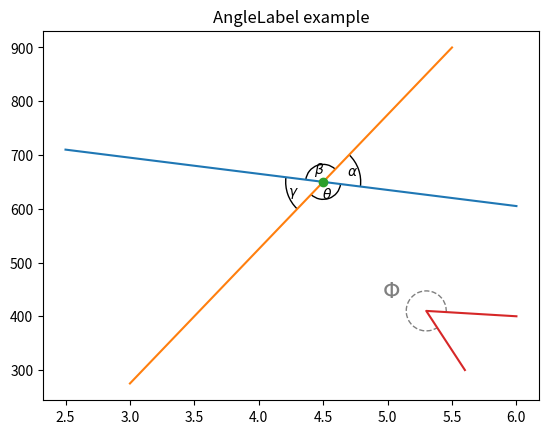
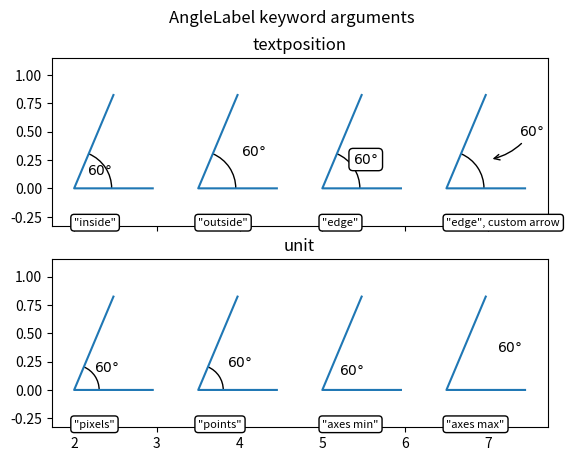
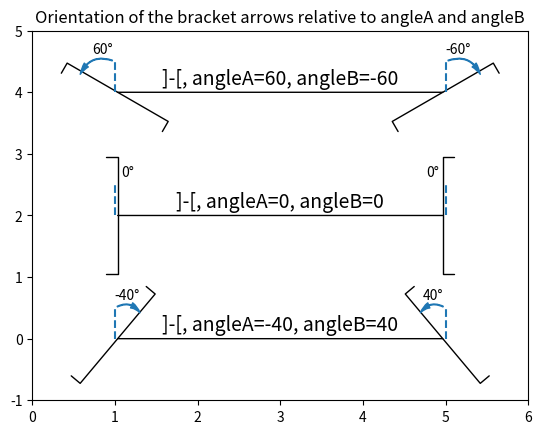
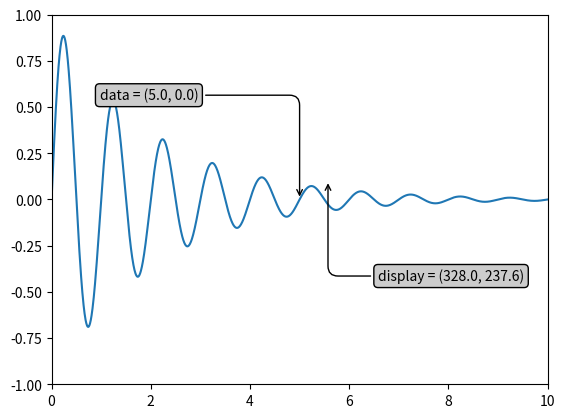
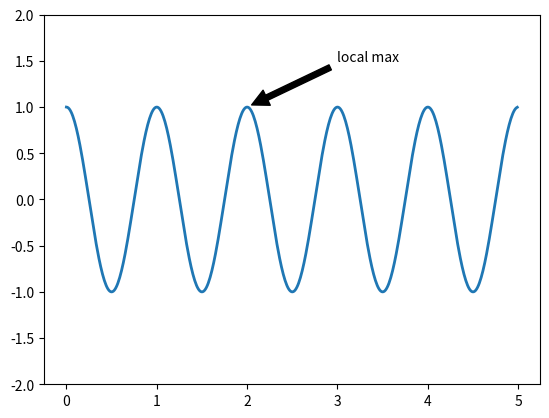
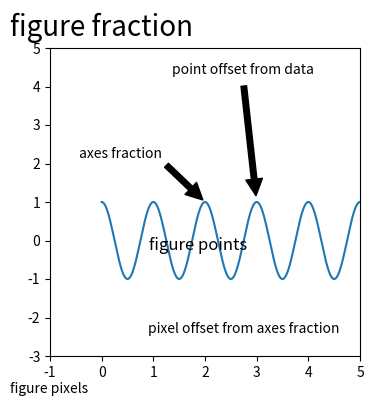
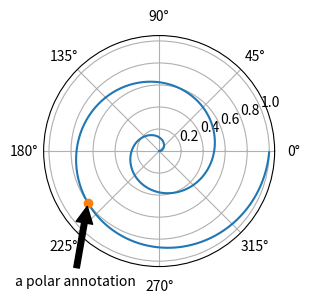
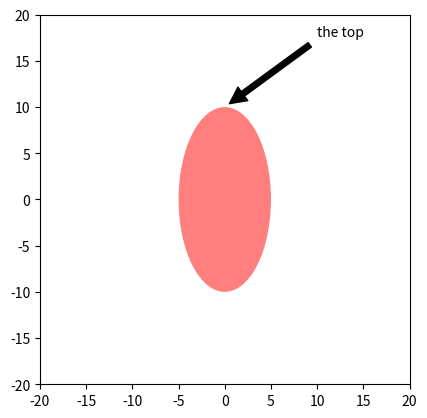
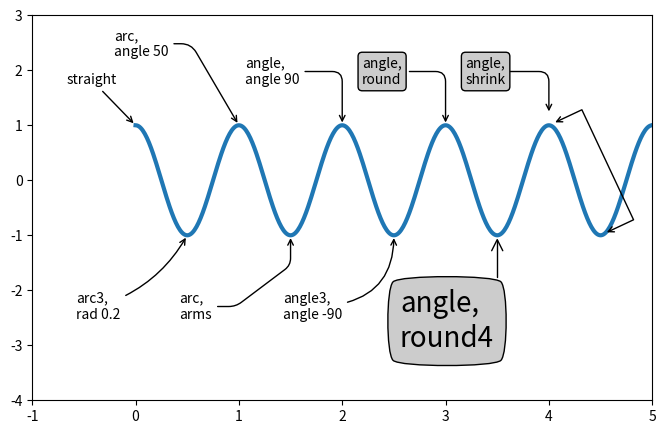
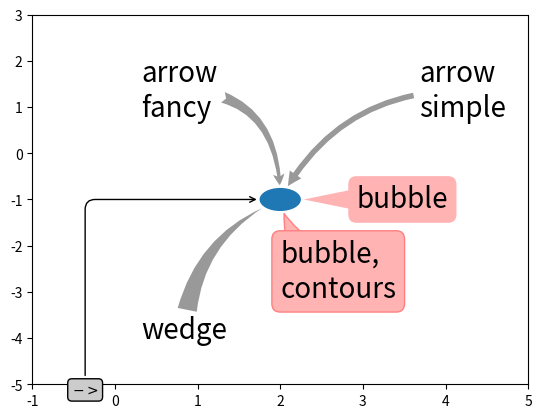
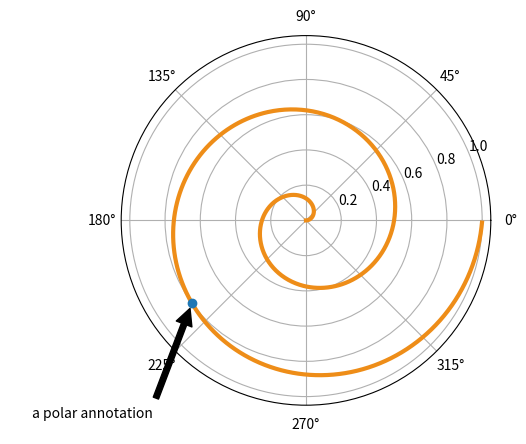
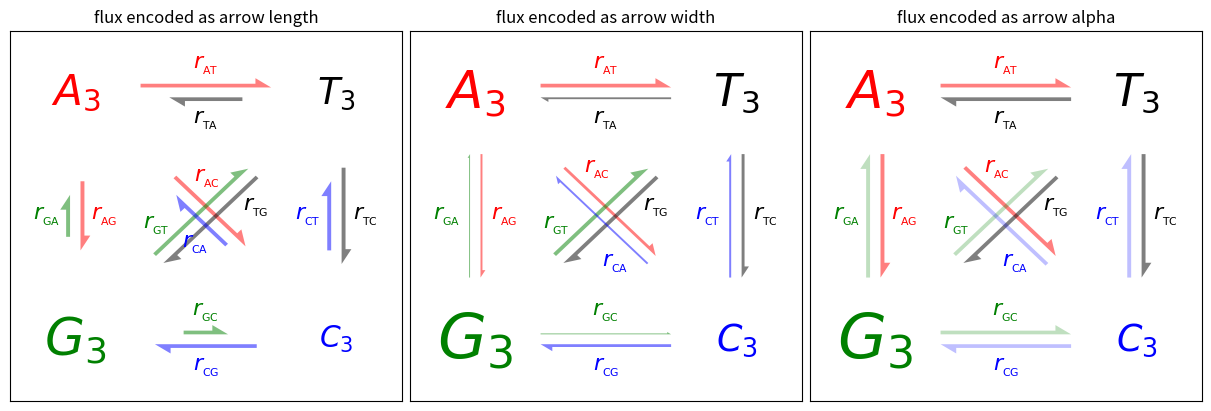

Python code for these plots, in order:
# %%
import matplotlib
import matplotlib.pyplot as plt
import numpy as np
from matplotlib.patches import Ellipse
from matplotlib.text import OffsetFrom

# %%
print("############### Scale invariant angle label ####################")
print("############### AngleAnnotation class ####################")
from matplotlib.patches import Arc
from matplotlib.transforms import Bbox, IdentityTransform, TransformedBbox


class AngleAnnotation(Arc):
    """
    Draws an arc between two vectors which appears circular in display space.
    """
    def __init__(self, xy, p1, p2, size=75, unit="points", ax=None,
                 text="", textposition="inside", text_kw=None, **kwargs):
        """
        Parameters
        ----------
        xy, p1, p2 : tuple or array of two floats
            Center position and two points. Angle annotation is drawn between
            the two vectors connecting *p1* and *p2* with *xy*, respectively.
            Units are data coordinates.

        size : float
            Diameter of the angle annotation in units specified by *unit*.

        unit : str
            One of the following strings to specify the unit of *size*:

            * "pixels": pixels
            * "points": points, use points instead of pixels to not have a
              dependence on the DPI
            * "axes width", "axes height": relative units of Axes width, height
            * "axes min", "axes max": minimum or maximum of relative Axes
              width, height

        ax : `matplotlib.axes.Axes`
            The Axes to add the angle annotation to.

        text : str
            The text to mark the angle with.

        textposition : {"inside", "outside", "edge"}
            Whether to show the text in- or outside the arc. "edge" can be used
            for custom positions anchored at the arc's edge.

        text_kw : dict
            Dictionary of arguments passed to the Annotation.

        **kwargs
            Further parameters are passed to `matplotlib.patches.Arc`. Use this
            to specify, color, linewidth etc. of the arc.

        """
        self.ax = ax or plt.gca()
        self._xydata = xy  # in data coordinates
        self.vec1 = p1
        self.vec2 = p2
        self.size = size
        self.unit = unit
        self.textposition = textposition

        super().__init__(self._xydata, size, size, angle=0.0,
                         theta1=self.theta1, theta2=self.theta2, **kwargs)

        self.set_transform(IdentityTransform())
        self.ax.add_patch(self)

        self.kw = dict(ha="center", va="center",
                       xycoords=IdentityTransform(),
                       xytext=(0, 0), textcoords="offset points",
                       annotation_clip=True)
        self.kw.update(text_kw or {})
        self.text = ax.annotate(text, xy=self._center, **self.kw)

    def get_size(self):
        factor = 1.
        if self.unit == "points":
            factor = self.ax.figure.dpi / 72.
        elif self.unit[:4] == "axes":
            b = TransformedBbox(Bbox.unit(), self.ax.transAxes)
            dic = {"max": max(b.width, b.height),
                   "min": min(b.width, b.height),
                   "width": b.width, "height": b.height}
            factor = dic[self.unit[5:]]
        return self.size * factor

    def set_size(self, size):
        self.size = size

    def get_center_in_pixels(self):
        """return center in pixels"""
        return self.ax.transData.transform(self._xydata)

    def set_center(self, xy):
        """set center in data coordinates"""
        self._xydata = xy

    def get_theta(self, vec):
        vec_in_pixels = self.ax.transData.transform(vec) - self._center
        return np.rad2deg(np.arctan2(vec_in_pixels[1], vec_in_pixels[0]))

    def get_theta1(self):
        return self.get_theta(self.vec1)

    def get_theta2(self):
        return self.get_theta(self.vec2)

    def set_theta(self, angle):
        pass

    # Redefine attributes of the Arc to always give values in pixel space
    _center = property(get_center_in_pixels, set_center)
    theta1 = property(get_theta1, set_theta)
    theta2 = property(get_theta2, set_theta)
    width = property(get_size, set_size)
    height = property(get_size, set_size)

    # The following two methods are needed to update the text position.
    def draw(self, renderer):
        self.update_text()
        super().draw(renderer)

    def update_text(self):
        c = self._center
        s = self.get_size()
        angle_span = (self.theta2 - self.theta1) % 360
        angle = np.deg2rad(self.theta1 + angle_span / 2)
        r = s / 2
        if self.textposition == "inside":
            r = s / np.interp(angle_span, [60, 90, 135, 180],
                                          [3.3, 3.5, 3.8, 4])
        self.text.xy = c + r * np.array([np.cos(angle), np.sin(angle)])
        if self.textposition == "outside":
            def R90(a, r, w, h):
                if a < np.arctan(h/2/(r+w/2)):
                    return np.sqrt((r+w/2)**2 + (np.tan(a)*(r+w/2))**2)
                else:
                    c = np.sqrt((w/2)**2+(h/2)**2)
                    T = np.arcsin(c * np.cos(np.pi/2 - a + np.arcsin(h/2/c))/r)
                    xy = r * np.array([np.cos(a + T), np.sin(a + T)])
                    xy += np.array([w/2, h/2])
                    return np.sqrt(np.sum(xy**2))

            def R(a, r, w, h):
                aa = (a % (np.pi/4))*((a % (np.pi/2)) <= np.pi/4) + \
                     (np.pi/4 - (a % (np.pi/4)))*((a % (np.pi/2)) >= np.pi/4)
                return R90(aa, r, *[w, h][::int(np.sign(np.cos(2*a)))])

            bbox = self.text.get_window_extent()
            X = R(angle, r, bbox.width, bbox.height)
            trans = self.ax.figure.dpi_scale_trans.inverted()
            offs = trans.transform(((X-s/2), 0))[0] * 72
            self.text.set_position([offs*np.cos(angle), offs*np.sin(angle)])

fig, ax = plt.subplots()
fig.canvas.draw()  # Need to draw the figure to define renderer
ax.set_title("AngleLabel example")

# Plot two crossing lines and label each angle between them with the above
# ``AngleAnnotation`` tool.
center = (4.5, 650)
p1 = [(2.5, 710), (6.0, 605)]
p2 = [(3.0, 275), (5.5, 900)]
line1, = ax.plot(*zip(*p1))
line2, = ax.plot(*zip(*p2))
point, = ax.plot(*center, marker="o")

am1 = AngleAnnotation(center, p1[1], p2[1], ax=ax, size=75, text=r"$\alpha$")
am2 = AngleAnnotation(center, p2[1], p1[0], ax=ax, size=35, text=r"$\beta$")
am3 = AngleAnnotation(center, p1[0], p2[0], ax=ax, size=75, text=r"$\gamma$")
am4 = AngleAnnotation(center, p2[0], p1[1], ax=ax, size=35, text=r"$\theta$")


# Showcase some styling options for the angle arc, as well as the text.
p = [(6.0, 400), (5.3, 410), (5.6, 300)]
ax.plot(*zip(*p))
am5 = AngleAnnotation(p[1], p[0], p[2], ax=ax, size=40, text=r"$\Phi$",
                      linestyle="--", color="gray", textposition="outside",
                      text_kw=dict(fontsize=16, color="gray"))

# %%
print("############### AngleLabel options ####################")
# Helper function to draw angle easily.
def plot_angle(ax, pos, angle, length=0.95, acol="C0", **kwargs):
    vec2 = np.array([np.cos(np.deg2rad(angle)), np.sin(np.deg2rad(angle))])
    xy = np.c_[[length, 0], [0, 0], vec2*length].T + np.array(pos)
    ax.plot(*xy.T, color=acol)
    return AngleAnnotation(pos, xy[0], xy[2], ax=ax, **kwargs)


fig, (ax1, ax2) = plt.subplots(nrows=2, sharex=True)
fig.suptitle("AngleLabel keyword arguments")
fig.canvas.draw()  # Need to draw the figure to define renderer

# Showcase different text positions.
ax1.margins(y=0.4)
ax1.set_title("textposition")
kw = dict(size=75, unit="points", text=r"$60°$")

am6 = plot_angle(ax1, (2.0, 0), 60, textposition="inside", **kw)
am7 = plot_angle(ax1, (3.5, 0), 60, textposition="outside", **kw)
am8 = plot_angle(ax1, (5.0, 0), 60, textposition="edge",
                 text_kw=dict(bbox=dict(boxstyle="round", fc="w")), **kw)
am9 = plot_angle(ax1, (6.5, 0), 60, textposition="edge",
                 text_kw=dict(xytext=(30, 20), arrowprops=dict(arrowstyle="->",
                              connectionstyle="arc3,rad=-0.2")), **kw)

for x, text in zip([2.0, 3.5, 5.0, 6.5], ['"inside"', '"outside"', '"edge"',
                                          '"edge", custom arrow']):
    ax1.annotate(text, xy=(x, 0), xycoords=ax1.get_xaxis_transform(),
                 bbox=dict(boxstyle="round", fc="w"), ha="left", fontsize=8,
                 annotation_clip=True)

# Showcase different size units. The effect of this can best be observed
# by interactively changing the figure size
ax2.margins(y=0.4)
ax2.set_title("unit")
kw = dict(text=r"$60°$", textposition="outside")

am10 = plot_angle(ax2, (2.0, 0), 60, size=50, unit="pixels", **kw)
am11 = plot_angle(ax2, (3.5, 0), 60, size=50, unit="points", **kw)
am12 = plot_angle(ax2, (5.0, 0), 60, size=0.25, unit="axes min", **kw)
am13 = plot_angle(ax2, (6.5, 0), 60, size=0.25, unit="axes max", **kw)

for x, text in zip([2.0, 3.5, 5.0, 6.5], ['"pixels"', '"points"',
                                          '"axes min"', '"axes max"']):
    ax2.annotate(text, xy=(x, 0), xycoords=ax2.get_xaxis_transform(),
                 bbox=dict(boxstyle="round", fc="w"), ha="left", fontsize=8,
                 annotation_clip=True)

plt.show()
# %%

print("############### Angle annotations on bracket arrows ####################")
from matplotlib.patches import FancyArrowPatch


def get_point_of_rotated_vertical(origin, line_length, degrees):
    """Return xy coordinates of the vertical line end rotated by degrees."""
    rad = np.deg2rad(-degrees)
    return [origin[0] + line_length * np.sin(rad),
            origin[1] + line_length * np.cos(rad)]


fig, ax = plt.subplots()
ax.set(xlim=(0, 6), ylim=(-1, 5))
ax.set_title("Orientation of the bracket arrows relative to angleA and angleB")

style = ']-['
for i, angle in enumerate([-40, 0, 60]):
    y = 2*i
    arrow_centers = ((1, y), (5, y))
    vlines = ((1, y + 0.5), (5, y + 0.5))
    anglesAB = (angle, -angle)
    bracketstyle = f"{style}, angleA={anglesAB[0]}, angleB={anglesAB[1]}"
    bracket = FancyArrowPatch(*arrow_centers, arrowstyle=bracketstyle,
                              mutation_scale=42)
    ax.add_patch(bracket)
    ax.text(3, y + 0.05, bracketstyle, ha="center", va="bottom", fontsize=14)
    ax.vlines([line[0] for line in vlines], [y, y], [line[1] for line in vlines],
              linestyles="--", color="C0")
    # Get the top coordinates for the drawn patches at A and B
    patch_tops = [get_point_of_rotated_vertical(center, 0.5, angle)
                  for center, angle in zip(arrow_centers, anglesAB)]
    # Define the connection directions for the annotation arrows
    connection_dirs = (1, -1) if angle > 0 else (-1, 1)
    # Add arrows and annotation text
    arrowstyle = "Simple, tail_width=0.5, head_width=4, head_length=8"
    for vline, dir, patch_top, angle in zip(vlines, connection_dirs,
                                            patch_tops, anglesAB):
        kw = dict(connectionstyle=f"arc3,rad={dir * 0.5}",
                  arrowstyle=arrowstyle, color="C0")
        ax.add_patch(FancyArrowPatch(vline, patch_top, **kw))
        ax.text(vline[0] - dir * 0.15, y + 0.7, f'{angle}°', ha="center",
                va="center")

plt.show()
# %%

print("############### Annotate Transform ####################")
x = np.arange(0, 10, 0.005)
y = np.exp(-x/2.) * np.sin(2*np.pi*x)

fig, ax = plt.subplots()
ax.plot(x, y)
ax.set_xlim(0, 10)
ax.set_ylim(-1, 1)

xdata, ydata = 5, 0
xdisplay, ydisplay = ax.transData.transform((xdata, ydata))

bbox = dict(boxstyle="round", fc="0.8")
arrowprops = dict(
    arrowstyle="->",
    connectionstyle="angle,angleA=0,angleB=90,rad=10")

offset = 72
ax.annotate(
    f'data = ({xdata:.1f}, {ydata:.1f})',
    (xdata, ydata),
    xytext=(-2*offset, offset), textcoords='offset points',
    bbox=bbox, arrowprops=arrowprops)
ax.annotate(
    f'display = ({xdisplay:.1f}, {ydisplay:.1f})',
    xy=(xdisplay, ydisplay), xycoords='figure pixels',
    xytext=(0.5*offset, -offset), textcoords='offset points',
    bbox=bbox, arrowprops=arrowprops)

plt.show()
# %%

print("############### Annotating a plot ####################")
fig, ax = plt.subplots()

t = np.arange(0.0, 5.0, 0.01)
s = np.cos(2*np.pi*t)
line, = ax.plot(t, s, lw=2)

ax.annotate('local max', xy=(2, 1), xytext=(3, 1.5),
            arrowprops=dict(facecolor='black', shrink=0.05),
            )
ax.set_ylim(-2, 2)
plt.show()
# %%

print("############### Annotating Plots ####################")
# 'figure points'   : points from the lower left corner of the figure
# 'figure pixels'   : pixels from the lower left corner of the figure
# 'figure fraction' : (0, 0) is lower left of figure and (1, 1) is upper right
# 'axes points'     : points from lower left corner of the Axes
# 'axes pixels'     : pixels from lower left corner of the Axes
# 'axes fraction'   : (0, 0) is lower left of Axes and (1, 1) is upper right
# 'offset points'   : Specify an offset (in points) from the xy value
# 'offset pixels'   : Specify an offset (in pixels) from the xy value
# 'data'            : use the Axes data coordinate system
# Create our figure and data we'll use for plotting
fig, ax = plt.subplots(figsize=(4, 4))

t = np.arange(0.0, 5.0, 0.01)
s = np.cos(2*np.pi*t)

# Plot a line and add some simple annotations
line, = ax.plot(t, s)
ax.annotate('figure pixels',
            xy=(10, 10), xycoords='figure pixels')
ax.annotate('figure points',
            xy=(107, 110), xycoords='figure points',
            fontsize=12)
ax.annotate('figure fraction',
            xy=(.025, .975), xycoords='figure fraction',
            horizontalalignment='left', verticalalignment='top',
            fontsize=20)

# The following examples show off how these arrows are drawn.

ax.annotate('point offset from data',
            xy=(3, 1), xycoords='data',
            xytext=(-10, 90), textcoords='offset points',
            arrowprops=dict(facecolor='black', shrink=0.05),
            horizontalalignment='center', verticalalignment='bottom')

ax.annotate('axes fraction',
            xy=(2, 1), xycoords='data',
            xytext=(0.36, 0.68), textcoords='axes fraction',
            arrowprops=dict(facecolor='black', shrink=0.05),
            horizontalalignment='right', verticalalignment='top')

# You may also use negative points or pixels to specify from (right, top).
# E.g., (-10, 10) is 10 points to the left of the right side of the Axes and 10
# points above the bottom

ax.annotate('pixel offset from axes fraction',
            xy=(1, 0), xycoords='axes fraction',
            xytext=(-20, 20), textcoords='offset pixels',
            horizontalalignment='right',
            verticalalignment='bottom')

ax.set(xlim=(-1, 5), ylim=(-3, 5))
# %%

print("############### Using multiple coordinate systems and axis types ####################")
fig, ax = plt.subplots(subplot_kw=dict(projection='polar'), figsize=(3, 3))
r = np.arange(0, 1, 0.001)
theta = 2*2*np.pi*r
line, = ax.plot(theta, r)

ind = 800
thisr, thistheta = r[ind], theta[ind]
ax.plot([thistheta], [thisr], 'o')
ax.annotate('a polar annotation',
            xy=(thistheta, thisr),  # theta, radius
            xytext=(0.05, 0.05),    # fraction, fraction
            textcoords='figure fraction',
            arrowprops=dict(facecolor='black', shrink=0.05),
            horizontalalignment='left',
            verticalalignment='bottom')
# %%

el = Ellipse((0, 0), 10, 20, facecolor='r', alpha=0.5)

fig, ax = plt.subplots(subplot_kw=dict(aspect='equal'))
ax.add_artist(el)
el.set_clip_box(ax.bbox)
ax.annotate('the top',
            xy=(np.pi/2., 10.),      # theta, radius
            xytext=(np.pi/3, 20.),   # theta, radius
            xycoords='polar',
            textcoords='polar',
            arrowprops=dict(facecolor='black', shrink=0.05),
            horizontalalignment='left',
            verticalalignment='bottom',
            clip_on=True)  # clip to the Axes bounding box

ax.set(xlim=[-20, 20], ylim=[-20, 20])
# %%

print("############### Customizing arrow and bubble styles ####################")
fig, ax = plt.subplots(figsize=(8, 5))

t = np.arange(0.0, 5.0, 0.01)
s = np.cos(2*np.pi*t)
line, = ax.plot(t, s, lw=3)

ax.annotate(
    'straight',
    xy=(0, 1), xycoords='data',
    xytext=(-50, 30), textcoords='offset points',
    arrowprops=dict(arrowstyle="->"))
ax.annotate(
    'arc3,\nrad 0.2',
    xy=(0.5, -1), xycoords='data',
    xytext=(-80, -60), textcoords='offset points',
    arrowprops=dict(arrowstyle="->",
                    connectionstyle="arc3,rad=.2"))
ax.annotate(
    'arc,\nangle 50',
    xy=(1., 1), xycoords='data',
    xytext=(-90, 50), textcoords='offset points',
    arrowprops=dict(arrowstyle="->",
                    connectionstyle="arc,angleA=0,armA=50,rad=10"))
ax.annotate(
    'arc,\narms',
    xy=(1.5, -1), xycoords='data',
    xytext=(-80, -60), textcoords='offset points',
    arrowprops=dict(
        arrowstyle="->",
        connectionstyle="arc,angleA=0,armA=40,angleB=-90,armB=30,rad=7"))
ax.annotate(
    'angle,\nangle 90',
    xy=(2., 1), xycoords='data',
    xytext=(-70, 30), textcoords='offset points',
    arrowprops=dict(arrowstyle="->",
                    connectionstyle="angle,angleA=0,angleB=90,rad=10"))
ax.annotate(
    'angle3,\nangle -90',
    xy=(2.5, -1), xycoords='data',
    xytext=(-80, -60), textcoords='offset points',
    arrowprops=dict(arrowstyle="->",
                    connectionstyle="angle3,angleA=0,angleB=-90"))
ax.annotate(
    'angle,\nround',
    xy=(3., 1), xycoords='data',
    xytext=(-60, 30), textcoords='offset points',
    bbox=dict(boxstyle="round", fc="0.8"),
    arrowprops=dict(arrowstyle="->",
                    connectionstyle="angle,angleA=0,angleB=90,rad=10"))
ax.annotate(
    'angle,\nround4',
    xy=(3.5, -1), xycoords='data',
    xytext=(-70, -80), textcoords='offset points',
    size=20,
    bbox=dict(boxstyle="round4,pad=.5", fc="0.8"),
    arrowprops=dict(arrowstyle="->",
                    connectionstyle="angle,angleA=0,angleB=-90,rad=10"))
ax.annotate(
    'angle,\nshrink',
    xy=(4., 1), xycoords='data',
    xytext=(-60, 30), textcoords='offset points',
    bbox=dict(boxstyle="round", fc="0.8"),
    arrowprops=dict(arrowstyle="->",
                    shrinkA=0, shrinkB=10,
                    connectionstyle="angle,angleA=0,angleB=90,rad=10"))
# You can pass an empty string to get only annotation arrows rendered
ax.annotate('', xy=(4., 1.), xycoords='data',
            xytext=(4.5, -1), textcoords='data',
            arrowprops=dict(arrowstyle="<->",
                            connectionstyle="bar",
                            ec="k",
                            shrinkA=5, shrinkB=5))

ax.set(xlim=(-1, 5), ylim=(-4, 3))
# %%

fig, ax = plt.subplots()

el = Ellipse((2, -1), 0.5, 0.5)
ax.add_patch(el)

ax.annotate('$->$',
            xy=(2., -1), xycoords='data',
            xytext=(-150, -140), textcoords='offset points',
            bbox=dict(boxstyle="round", fc="0.8"),
            arrowprops=dict(arrowstyle="->",
                            patchB=el,
                            connectionstyle="angle,angleA=90,angleB=0,rad=10"))
ax.annotate('arrow\nfancy',
            xy=(2., -1), xycoords='data',
            xytext=(-100, 60), textcoords='offset points',
            size=20,
            arrowprops=dict(arrowstyle="fancy",
                            fc="0.6", ec="none",
                            patchB=el,
                            connectionstyle="angle3,angleA=0,angleB=-90"))
ax.annotate('arrow\nsimple',
            xy=(2., -1), xycoords='data',
            xytext=(100, 60), textcoords='offset points',
            size=20,
            arrowprops=dict(arrowstyle="simple",
                            fc="0.6", ec="none",
                            patchB=el,
                            connectionstyle="arc3,rad=0.3"))
ax.annotate('wedge',
            xy=(2., -1), xycoords='data',
            xytext=(-100, -100), textcoords='offset points',
            size=20,
            arrowprops=dict(arrowstyle="wedge,tail_width=0.7",
                            fc="0.6", ec="none",
                            patchB=el,
                            connectionstyle="arc3,rad=-0.3"))
ax.annotate('bubble,\ncontours',
            xy=(2., -1), xycoords='data',
            xytext=(0, -70), textcoords='offset points',
            size=20,
            bbox=dict(boxstyle="round",
                      fc=(1.0, 0.7, 0.7),
                      ec=(1., .5, .5)),
            arrowprops=dict(arrowstyle="wedge,tail_width=1.",
                            fc=(1.0, 0.7, 0.7), ec=(1., .5, .5),
                            patchA=None,
                            patchB=el,
                            relpos=(0.2, 0.8),
                            connectionstyle="arc3,rad=-0.1"))
ax.annotate('bubble',
            xy=(2., -1), xycoords='data',
            xytext=(55, 0), textcoords='offset points',
            size=20, va="center",
            bbox=dict(boxstyle="round", fc=(1.0, 0.7, 0.7), ec="none"),
            arrowprops=dict(arrowstyle="wedge,tail_width=1.",
                            fc=(1.0, 0.7, 0.7), ec="none",
                            patchA=None,
                            patchB=el,
                            relpos=(0.2, 0.5)))

ax.set(xlim=(-1, 5), ylim=(-5, 3))
# %%

fig, (ax1, ax2) = plt.subplots(1, 2)

bbox_args = dict(boxstyle="round", fc="0.8")
arrow_args = dict(arrowstyle="->")

# Here we'll demonstrate the extents of the coordinate system and how
# we place annotating text.

ax1.annotate('figure fraction : 0, 0', xy=(0, 0), xycoords='figure fraction',
             xytext=(20, 20), textcoords='offset points',
             ha="left", va="bottom",
             bbox=bbox_args,
             arrowprops=arrow_args)

ax1.annotate('figure fraction : 1, 1', xy=(1, 1), xycoords='figure fraction',
             xytext=(-20, -20), textcoords='offset points',
             ha="right", va="top",
             bbox=bbox_args,
             arrowprops=arrow_args)

ax1.annotate('axes fraction : 0, 0', xy=(0, 0), xycoords='axes fraction',
             xytext=(20, 20), textcoords='offset points',
             ha="left", va="bottom",
             bbox=bbox_args,
             arrowprops=arrow_args)

ax1.annotate('axes fraction : 1, 1', xy=(1, 1), xycoords='axes fraction',
             xytext=(-20, -20), textcoords='offset points',
             ha="right", va="top",
             bbox=bbox_args,
             arrowprops=arrow_args)

# It is also possible to generate draggable annotations

an1 = ax1.annotate('Drag me 1', xy=(.5, .7), xycoords='data',
                   ha="center", va="center",
                   bbox=bbox_args)

an2 = ax1.annotate('Drag me 2', xy=(.5, .5), xycoords=an1,
                   xytext=(.5, .3), textcoords='axes fraction',
                   ha="center", va="center",
                   bbox=bbox_args,
                   arrowprops=dict(patchB=an1.get_bbox_patch(),
                                   connectionstyle="arc3,rad=0.2",
                                   **arrow_args))
an1.draggable()
an2.draggable()

an3 = ax1.annotate('', xy=(.5, .5), xycoords=an2,
                   xytext=(.5, .5), textcoords=an1,
                   ha="center", va="center",
                   bbox=bbox_args,
                   arrowprops=dict(patchA=an1.get_bbox_patch(),
                                   patchB=an2.get_bbox_patch(),
                                   connectionstyle="arc3,rad=0.2",
                                   **arrow_args))

# Finally we'll show off some more complex annotation and placement

text = ax2.annotate('xy=(0, 1)\nxycoords=("data", "axes fraction")',
                    xy=(0, 1), xycoords=("data", 'axes fraction'),
                    xytext=(0, -20), textcoords='offset points',
                    ha="center", va="top",
                    bbox=bbox_args,
                    arrowprops=arrow_args)

ax2.annotate('xy=(0.5, 0)\nxycoords=artist',
             xy=(0.5, 0.), xycoords=text,
             xytext=(0, -20), textcoords='offset points',
             ha="center", va="top",
             bbox=bbox_args,
             arrowprops=arrow_args)

ax2.annotate('xy=(0.8, 0.5)\nxycoords=ax1.transData',
             xy=(0.8, 0.5), xycoords=ax1.transData,
             xytext=(10, 10),
             textcoords=OffsetFrom(ax2.bbox, (0, 0), "points"),
             ha="left", va="bottom",
             bbox=bbox_args,
             arrowprops=arrow_args)

ax2.set(xlim=[-2, 2], ylim=[-2, 2])
plt.show()
# %%

print("############### Annotation Polar ####################")
fig = plt.figure()
ax = fig.add_subplot(projection='polar')
r = np.arange(0, 1, 0.001)
theta = 2 * 2*np.pi * r
line, = ax.plot(theta, r, color='#ee8d18', lw=3)

ind = 800
thisr, thistheta = r[ind], theta[ind]
ax.plot([thistheta], [thisr], 'o')
ax.annotate('a polar annotation',
            xy=(thistheta, thisr),  # theta, radius
            xytext=(0.05, 0.05),    # fraction, fraction
            textcoords='figure fraction',
            arrowprops=dict(facecolor='black', shrink=0.05),
            horizontalalignment='left',
            verticalalignment='bottom',
            )
plt.show()
# %%

print("############### Arrow Demo ####################")
import itertools

import matplotlib.pyplot as plt
import numpy as np


def make_arrow_graph(ax, data, size=4, display='length', shape='right',
                     max_arrow_width=0.03, arrow_sep=0.02, alpha=0.5,
                     normalize_data=False, ec=None, labelcolor=None,
                     **kwargs):
    """
    Makes an arrow plot.

    Parameters
    ----------
    ax
        The Axes where the graph is drawn.
    data
        Dict with probabilities for the bases and pair transitions.
    size
        Size of the plot, in inches.
    display : {'length', 'width', 'alpha'}
        The arrow property to change.
    shape : {'full', 'left', 'right'}
        For full or half arrows.
    max_arrow_width : float
        Maximum width of an arrow, in data coordinates.
    arrow_sep : float
        Separation between arrows in a pair, in data coordinates.
    alpha : float
        Maximum opacity of arrows.
    **kwargs
        `.FancyArrow` properties, e.g. *linewidth* or *edgecolor*.
    """

    ax.set(xlim=(-0.25, 1.25), ylim=(-0.25, 1.25), xticks=[], yticks=[],
           title=f'flux encoded as arrow {display}')
    max_text_size = size * 12
    min_text_size = size
    label_text_size = size * 4

    bases = 'ATGC'
    coords = {
        'A': np.array([0, 1]),
        'T': np.array([1, 1]),
        'G': np.array([0, 0]),
        'C': np.array([1, 0]),
    }
    colors = {'A': 'r', 'T': 'k', 'G': 'g', 'C': 'b'}

    for base in bases:
        fontsize = np.clip(max_text_size * data[base]**(1/2),
                           min_text_size, max_text_size)
        ax.text(*coords[base], f'${base}_3$',
                color=colors[base], size=fontsize,
                horizontalalignment='center', verticalalignment='center',
                weight='bold')

    arrow_h_offset = 0.25  # data coordinates, empirically determined
    max_arrow_length = 1 - 2 * arrow_h_offset
    max_head_width = 2.5 * max_arrow_width
    max_head_length = 2 * max_arrow_width
    sf = 0.6  # max arrow size represents this in data coords

    if normalize_data:
        # find maximum value for rates, i.e. where keys are 2 chars long
        max_val = max((v for k, v in data.items() if len(k) == 2), default=0)
        # divide rates by max val, multiply by arrow scale factor
        for k, v in data.items():
            data[k] = v / max_val * sf

    # iterate over strings 'AT', 'TA', 'AG', 'GA', etc.
    for pair in map(''.join, itertools.permutations(bases, 2)):
        # set the length of the arrow
        if display == 'length':
            length = (max_head_length
                      + data[pair] / sf * (max_arrow_length - max_head_length))
        else:
            length = max_arrow_length
        # set the transparency of the arrow
        if display == 'alpha':
            alpha = min(data[pair] / sf, alpha)
        # set the width of the arrow
        if display == 'width':
            scale = data[pair] / sf
            width = max_arrow_width * scale
            head_width = max_head_width * scale
            head_length = max_head_length * scale
        else:
            width = max_arrow_width
            head_width = max_head_width
            head_length = max_head_length

        fc = colors[pair[0]]

        cp0 = coords[pair[0]]
        cp1 = coords[pair[1]]
        # unit vector in arrow direction
        delta = cos, sin = (cp1 - cp0) / np.hypot(*(cp1 - cp0))
        x_pos, y_pos = (
            (cp0 + cp1) / 2  # midpoint
            - delta * length / 2  # half the arrow length
            + np.array([-sin, cos]) * arrow_sep  # shift outwards by arrow_sep
        )
        ax.arrow(
            x_pos, y_pos, cos * length, sin * length,
            fc=fc, ec=ec or fc, alpha=alpha, width=width,
            head_width=head_width, head_length=head_length, shape=shape,
            length_includes_head=True,
            **kwargs
        )

        # figure out coordinates for text:
        # if drawing relative to base: x and y are same as for arrow
        # dx and dy are one arrow width left and up
        orig_positions = {
            'base': [3 * max_arrow_width, 3 * max_arrow_width],
            'center': [length / 2, 3 * max_arrow_width],
            'tip': [length - 3 * max_arrow_width, 3 * max_arrow_width],
        }
        # for diagonal arrows, put the label at the arrow base
        # for vertical or horizontal arrows, center the label
        where = 'base' if (cp0 != cp1).all() else 'center'
        # rotate based on direction of arrow (cos, sin)
        M = [[cos, -sin], [sin, cos]]
        x, y = np.dot(M, orig_positions[where]) + [x_pos, y_pos]
        label = r'$r_{_{\mathrm{%s}}}$' % (pair,)
        ax.text(x, y, label, size=label_text_size, ha='center', va='center',
                color=labelcolor or fc)


if __name__ == '__main__':
    data = {  # test data
        'A': 0.4, 'T': 0.3, 'G': 0.6, 'C': 0.2,
        'AT': 0.4, 'AC': 0.3, 'AG': 0.2,
        'TA': 0.2, 'TC': 0.3, 'TG': 0.4,
        'CT': 0.2, 'CG': 0.3, 'CA': 0.2,
        'GA': 0.1, 'GT': 0.4, 'GC': 0.1,
    }

    size = 4
    fig = plt.figure(figsize=(3 * size, size), layout="constrained")
    axs = fig.subplot_mosaic([["length", "width", "alpha"]])

    for display, ax in axs.items():
        make_arrow_graph(
            ax, data, display=display, linewidth=0.001, edgecolor=None,
            normalize_data=True, size=size)

    plt.show()